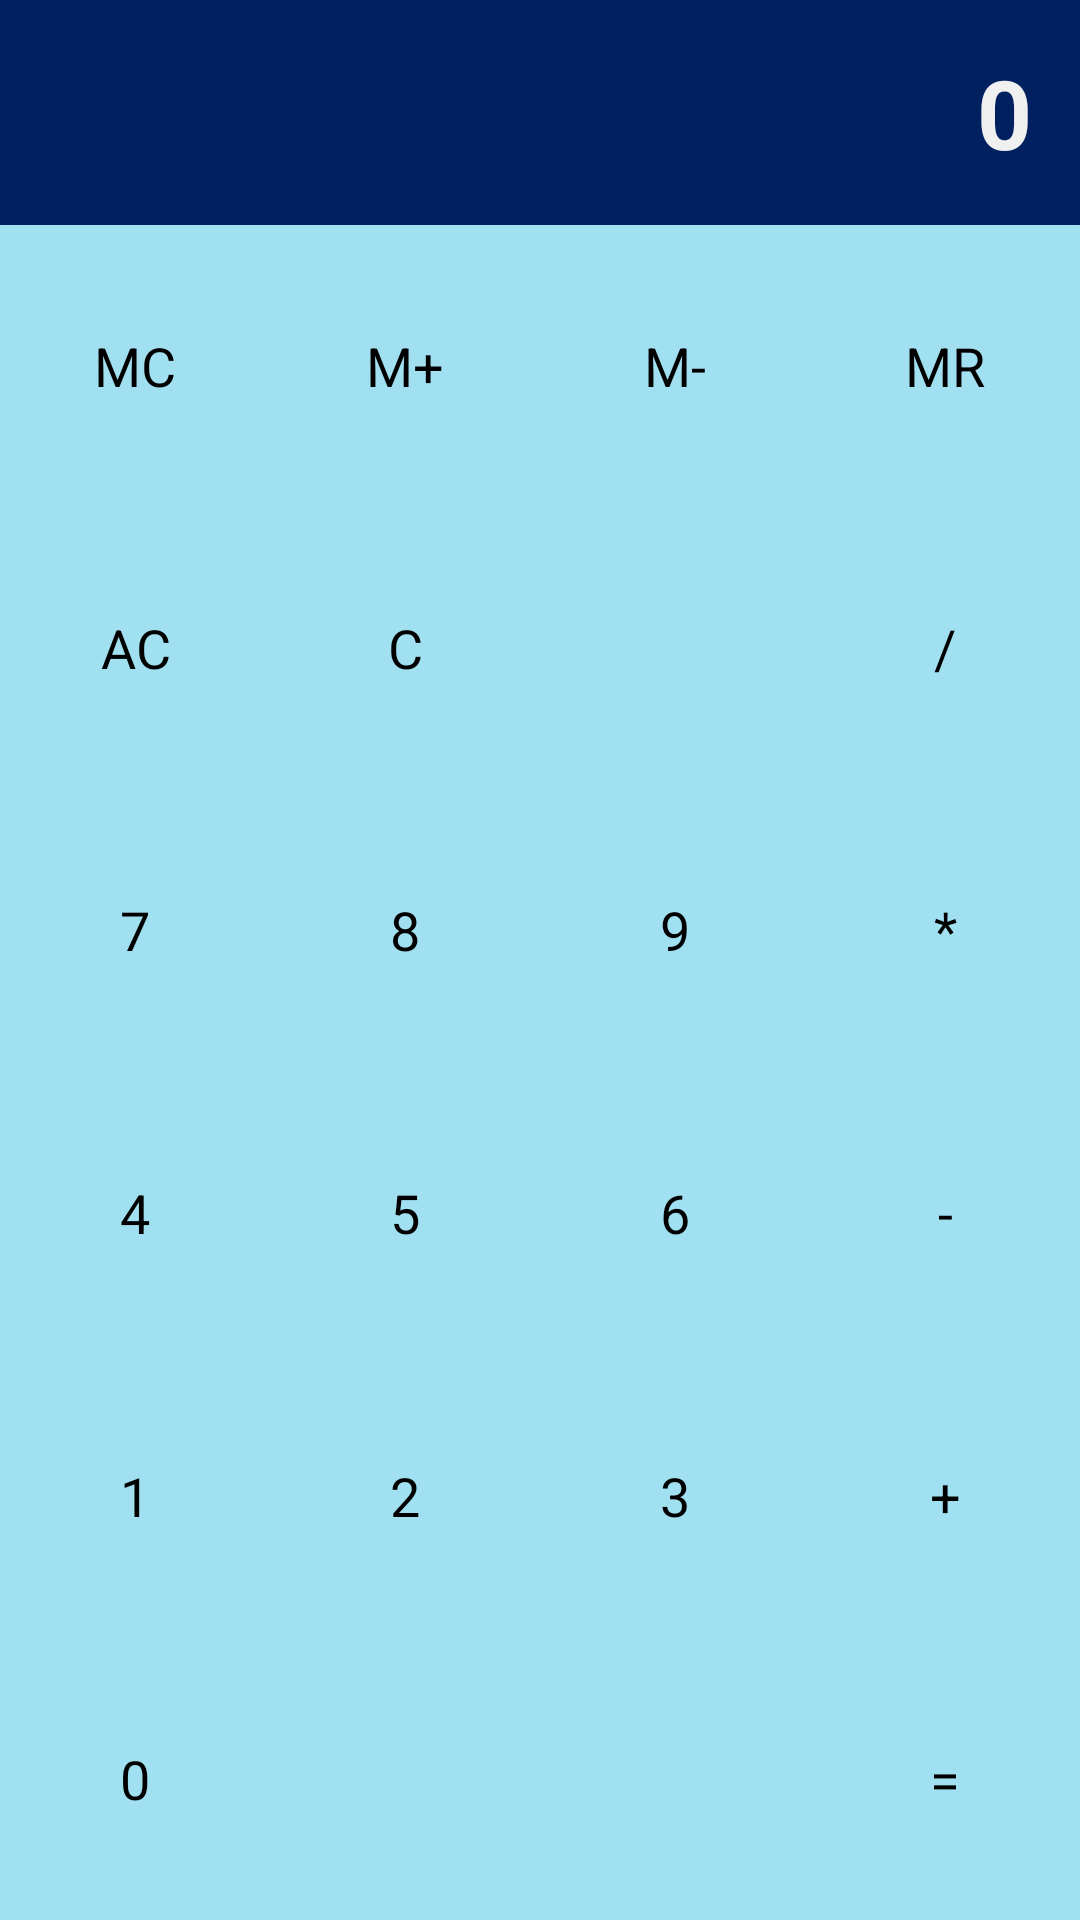

Here is an Android app screen rendered from its layout file. Give the layout XML and the strings, colors and styles it references.
<!-- AndroidManifest.xml: application theme AppTheme -->
<!-- res/layout/activity_main_type2.xml -->
<?xml version="1.0" encoding="utf-8"?>
<RelativeLayout xmlns:android="http://schemas.android.com/apk/res/android"
    xmlns:tools="http://schemas.android.com/tools"
    android:layout_width="match_parent"
    android:layout_height="match_parent"
    tools:context=".MainActivity" >
    <TextView
        android:id="@+id/textViewDisplay"
        android:layout_width="wrap_content"
        android:layout_height="wrap_content"
        android:layout_alignParentLeft="true"
        android:layout_alignParentTop="true"
        android:layout_alignRight="@+id/layoutPanel"
        android:background="@color/text_view_display_background_type2"
        android:gravity="right"
        android:lines="1"
        android:maxLength="10"
        android:padding="@dimen/display_padding"
        android:text="@string/label_display_default"
        android:textAppearance="?android:attr/textAppearanceLarge"
        android:textColor="@color/text_view_display_font_type2"
        android:textSize="@dimen/display_type2_font_size"
        android:textStyle="bold"
        android:typeface="sans" />
    <LinearLayout
        android:id="@+id/layoutPanel"
        android:layout_width="match_parent"
        android:layout_height="match_parent"
        android:layout_below="@+id/textViewDisplay"
        android:orientation="vertical" >
        <LinearLayout style="@style/PanelRow" >
            <Button
                android:id="@+id/buttonMemClear"
                style="@style/ButtonStyleType2"
                android:text="@string/label_button_mc" />
            <Button
                android:id="@+id/buttonMemPlus"
                style="@style/ButtonStyleType2"
                android:text="@string/label_button_mp" />
            <Button
                android:id="@+id/buttonMemMinus"
                style="@style/ButtonStyleType2"
                android:text="@string/label_button_mm" />
            <Button
                android:id="@+id/buttonMemRead"
                style="@style/ButtonStyleType2"
                android:text="@string/label_button_mr" />
        </LinearLayout>
        <LinearLayout style="@style/PanelRow" >
            <Button
                android:id="@+id/buttonAllClear"
                style="@style/ButtonStyleType2"
                android:text="@string/label_button_ac" />
            <Button
                android:id="@+id/buttonClear"
                style="@style/ButtonStyleType2"
                android:text="@string/label_button_c" />
            <View style="@style/ButtonStyleType2" />
            <Button
                android:id="@+id/buttonSlash"
                style="@style/ButtonStyleType2"
                android:text="@string/label_button_div" />
        </LinearLayout>
        <LinearLayout style="@style/PanelRow" >
            <Button
                android:id="@+id/buttonNum7"
                style="@style/ButtonStyleType2"
                android:text="@string/label_button_7" />
            <Button
                android:id="@+id/buttonNum8"
                style="@style/ButtonStyleType2"
                android:text="@string/label_button_8" />
            <Button
                android:id="@+id/buttonNum9"
                style="@style/ButtonStyleType2"
                android:text="@string/label_button_9" />
            <Button
                android:id="@+id/buttonAsterisk"
                style="@style/ButtonStyleType2"
                android:text="@string/label_button_mul" />
        </LinearLayout>
        <LinearLayout style="@style/PanelRow" >
            <Button
                android:id="@+id/buttonNum4"
                style="@style/ButtonStyleType2"
                android:text="@string/label_button_4" />
            <Button
                android:id="@+id/buttonNum5"
                style="@style/ButtonStyleType2"
                android:text="@string/label_button_5" />
            <Button
                android:id="@+id/buttonNum6"
                style="@style/ButtonStyleType2"
                android:text="@string/label_button_6" />
            <Button
                android:id="@+id/buttonMinus"
                style="@style/ButtonStyleType2"
                android:text="@string/label_button_minus" />
        </LinearLayout>
        <LinearLayout style="@style/PanelRow" >
            <Button
                android:id="@+id/buttonNum1"
                style="@style/ButtonStyleType2"
                android:text="@string/label_button_1" />
            <Button
                android:id="@+id/buttonNum2"
                style="@style/ButtonStyleType2"
                android:text="@string/label_button_2" />
            <Button
                android:id="@+id/buttonNum3"
                style="@style/ButtonStyleType2"
                android:text="@string/label_button_3" />
            <Button
                android:id="@+id/buttonPlus"
                style="@style/ButtonStyleType2"
                android:text="@string/label_button_plus" />
        </LinearLayout>
        <LinearLayout style="@style/PanelRow" >
            <Button
                android:id="@+id/buttonNum0"
                style="@style/ButtonStyleType2"
                android:text="@string/label_button_0" />
            <View style="@style/ButtonStyleType2" />
            <View style="@style/ButtonStyleType2" />
            <Button
                android:id="@+id/buttonEqual"
                style="@style/ButtonStyleType2"
                android:text="@string/label_button_eq" />
        </LinearLayout>
    </LinearLayout>
</RelativeLayout>
<!-- resources referenced by this layout -->
<resources>
  <color name="text_view_display_background_type2">#002060</color>
  <color name="text_view_display_font_type2">#F0F0F0</color>
  <dimen name="display_padding">16dp</dimen>
  <dimen name="display_type2_font_size">32sp</dimen>
  <string name="label_button_0">0</string>
  <string name="label_button_1">1</string>
  <string name="label_button_2">2</string>
  <string name="label_button_3">3</string>
  <string name="label_button_4">4</string>
  <string name="label_button_5">5</string>
  <string name="label_button_6">6</string>
  <string name="label_button_7">7</string>
  <string name="label_button_8">8</string>
  <string name="label_button_9">9</string>
  <string name="label_button_ac">AC</string>
  <string name="label_button_c">C</string>
  <string name="label_button_div">/</string>
  <string name="label_button_eq">=</string>
  <string name="label_button_mc">MC</string>
  <string name="label_button_minus">-</string>
  <string name="label_button_mm">M-</string>
  <string name="label_button_mp">M+</string>
  <string name="label_button_mr">MR</string>
  <string name="label_button_mul">*</string>
  <string name="label_button_plus">+</string>
  <string name="label_display_default">0</string>
  <style name="ButtonStyleType2" parent="ButtonStyle">
          <item name="android:background">@drawable/button_background_type2</item>
      </style>
  <style name="PanelRow">
          <item name="android:layout_width">match_parent</item>
          <item name="android:layout_height">0dp</item>
          <item name="android:layout_weight">1.0</item>
      </style>
  <style name="AppTheme" parent="AppBaseTheme"> 
      </style>
  <style name="ButtonStyle">
          <item name="android:layout_width">0dp</item>
          <item name="android:layout_height">match_parent</item>
          <item name="android:layout_weight">1.0</item>
      </style>
  <!-- drawable button_background_type2 (drawable) -->
  <?xml version="1.0" encoding="utf-8"?>
  <selector xmlns:android="http://schemas.android.com/apk/res/android">
      <item android:drawable="@color/button_background_type2_pressed" android:state_pressed="true"/>
      <item android:drawable="@color/button_background_type2"/>
  </selector>
  <style name="AppBaseTheme" parent="android:Theme.Light">        
      </style>
  <color name="button_background_type2_pressed">#0060C0</color>
  <color name="button_background_type2">#A0E0F0</color>
</resources>
